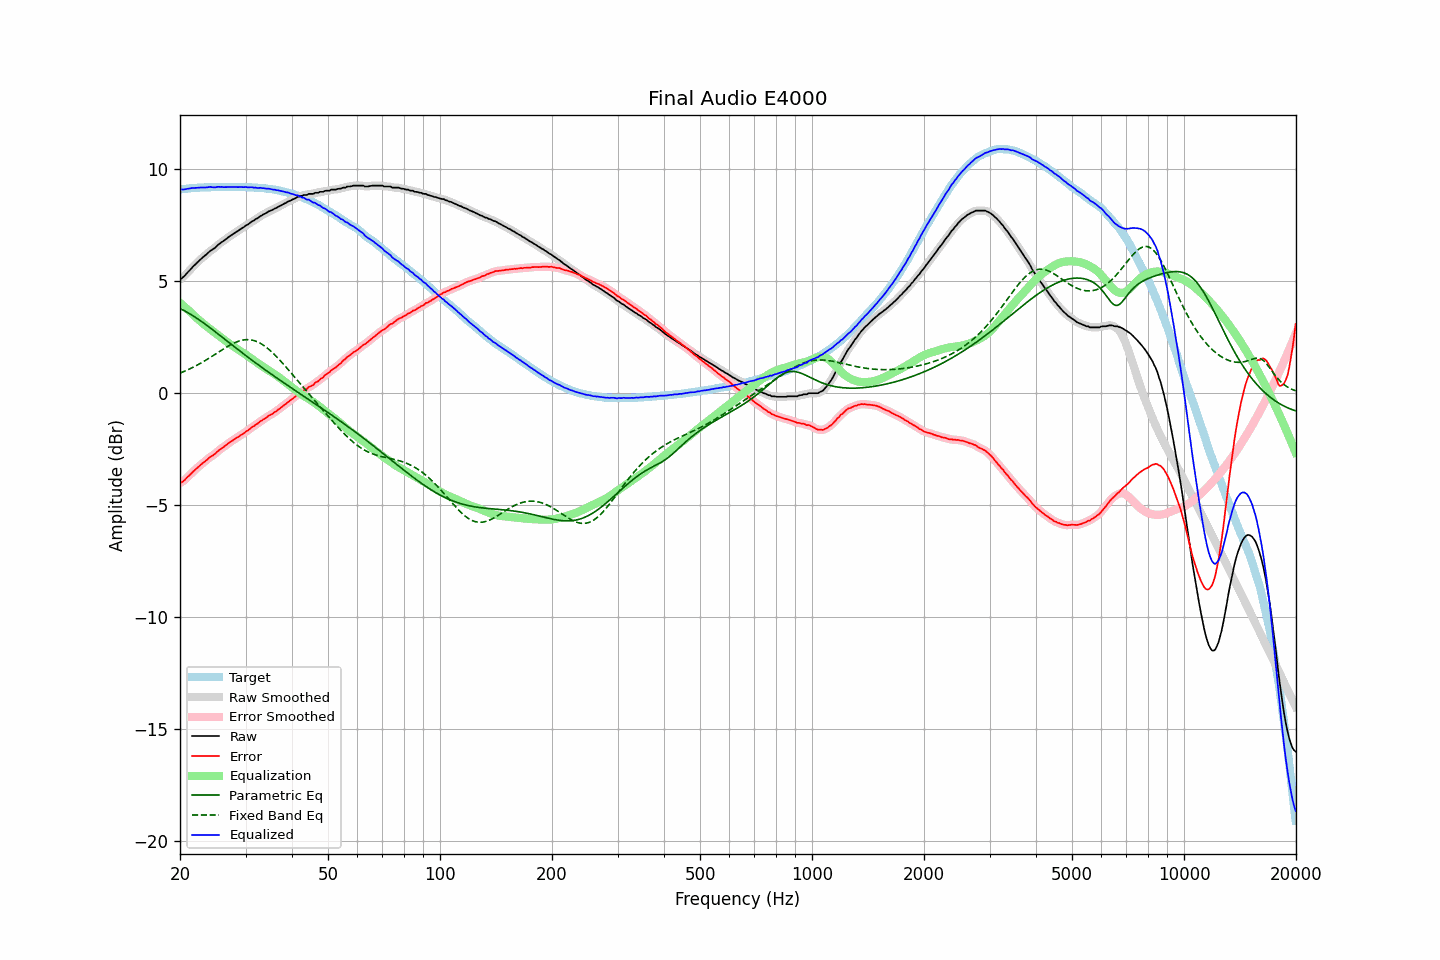

The data file committed next to this chart (first rows):
frequency, raw, error, smoothed, error_smoothed, equalization, parametric_eq, fixed_band_eq, equalized_raw, equalized_smoothed, target
20.00, 5.10, -4.01, 5.09, -4.01, 4.04, 3.78, 0.90, 9.14, 9.13, 9.11
20.20, 5.13, -3.99, 5.14, -3.98, 3.98, 3.75, 0.93, 9.11, 9.12, 9.12
20.40, 5.19, -3.93, 5.20, -3.93, 3.91, 3.71, 0.96, 9.11, 9.11, 9.13
20.61, 5.26, -3.88, 5.26, -3.87, 3.85, 3.67, 0.99, 9.11, 9.11, 9.14
20.81, 5.34, -3.79, 5.34, -3.80, 3.79, 3.64, 1.02, 9.13, 9.13, 9.14
21.02, 5.42, -3.73, 5.42, -3.73, 3.72, 3.59, 1.05, 9.14, 9.14, 9.15
21.23, 5.49, -3.67, 5.49, -3.66, 3.66, 3.55, 1.08, 9.15, 9.15, 9.16
21.44, 5.57, -3.59, 5.57, -3.59, 3.60, 3.51, 1.12, 9.17, 9.17, 9.17
21.66, 5.65, -3.52, 5.65, -3.52, 3.52, 3.46, 1.15, 9.17, 9.17, 9.17
21.87, 5.72, -3.45, 5.72, -3.45, 3.45, 3.42, 1.19, 9.18, 9.18, 9.18
22.09, 5.79, -3.38, 5.79, -3.39, 3.39, 3.37, 1.23, 9.18, 9.18, 9.18
22.31, 5.86, -3.32, 5.86, -3.32, 3.32, 3.32, 1.27, 9.18, 9.18, 9.19
22.54, 5.93, -3.26, 5.93, -3.26, 3.26, 3.27, 1.31, 9.19, 9.19, 9.19
22.76, 6.00, -3.19, 6.00, -3.19, 3.20, 3.22, 1.35, 9.20, 9.19, 9.20
22.99, 6.06, -3.14, 6.06, -3.13, 3.13, 3.17, 1.39, 9.19, 9.19, 9.20
23.22, 6.12, -3.08, 6.12, -3.08, 3.08, 3.12, 1.43, 9.20, 9.20, 9.20
23.45, 6.18, -3.02, 6.18, -3.02, 3.02, 3.07, 1.47, 9.20, 9.20, 9.21
23.69, 6.24, -2.97, 6.25, -2.96, 2.96, 3.02, 1.52, 9.20, 9.21, 9.21
23.92, 6.31, -2.89, 6.31, -2.90, 2.91, 2.96, 1.56, 9.22, 9.21, 9.21
24.16, 6.37, -2.84, 6.36, -2.85, 2.85, 2.91, 1.61, 9.22, 9.22, 9.21
24.40, 6.41, -2.80, 6.41, -2.80, 2.80, 2.85, 1.65, 9.21, 9.21, 9.22
24.65, 6.46, -2.76, 6.46, -2.75, 2.74, 2.80, 1.70, 9.20, 9.20, 9.22
24.89, 6.51, -2.70, 6.52, -2.70, 2.69, 2.74, 1.75, 9.20, 9.21, 9.22
25.14, 6.59, -2.62, 6.58, -2.63, 2.63, 2.69, 1.79, 9.22, 9.21, 9.22
25.39, 6.65, -2.56, 6.65, -2.57, 2.58, 2.63, 1.84, 9.23, 9.22, 9.22
25.65, 6.70, -2.52, 6.70, -2.51, 2.52, 2.57, 1.89, 9.22, 9.22, 9.22
25.91, 6.76, -2.46, 6.75, -2.46, 2.46, 2.52, 1.93, 9.22, 9.22, 9.22
26.16, 6.80, -2.41, 6.80, -2.41, 2.41, 2.46, 1.98, 9.21, 9.21, 9.22
26.43, 6.86, -2.36, 6.86, -2.36, 2.35, 2.41, 2.02, 9.21, 9.21, 9.22
26.69, 6.91, -2.31, 6.91, -2.30, 2.30, 2.35, 2.06, 9.21, 9.21, 9.22
26.96, 6.97, -2.25, 6.97, -2.25, 2.25, 2.29, 2.11, 9.22, 9.22, 9.22
27.23, 7.02, -2.20, 7.02, -2.20, 2.20, 2.24, 2.15, 9.22, 9.22, 9.22
27.50, 7.07, -2.15, 7.07, -2.15, 2.15, 2.18, 2.19, 9.22, 9.22, 9.22
27.77, 7.11, -2.10, 7.11, -2.10, 2.10, 2.12, 2.22, 9.21, 9.22, 9.22
28.05, 7.16, -2.06, 7.16, -2.06, 2.05, 2.07, 2.25, 9.21, 9.21, 9.22
28.33, 7.21, -2.01, 7.21, -2.01, 2.01, 2.01, 2.29, 9.22, 9.21, 9.22
28.62, 7.25, -1.97, 7.25, -1.96, 1.96, 1.96, 2.31, 9.21, 9.22, 9.22
28.90, 7.30, -1.92, 7.30, -1.92, 1.92, 1.90, 2.34, 9.22, 9.22, 9.22
29.19, 7.35, -1.87, 7.34, -1.87, 1.87, 1.84, 2.36, 9.22, 9.21, 9.22
29.48, 7.39, -1.82, 7.40, -1.82, 1.82, 1.79, 2.37, 9.21, 9.22, 9.22
29.78, 7.44, -1.78, 7.44, -1.77, 1.77, 1.73, 2.38, 9.21, 9.21, 9.22
30.08, 7.50, -1.72, 7.49, -1.72, 1.72, 1.68, 2.39, 9.22, 9.21, 9.22
30.38, 7.53, -1.68, 7.54, -1.67, 1.67, 1.63, 2.39, 9.20, 9.21, 9.21
30.68, 7.58, -1.63, 7.59, -1.62, 1.62, 1.57, 2.39, 9.20, 9.21, 9.21
30.99, 7.64, -1.57, 7.63, -1.57, 1.57, 1.52, 2.38, 9.21, 9.20, 9.21
31.30, 7.69, -1.51, 7.68, -1.51, 1.52, 1.46, 2.37, 9.21, 9.20, 9.20
31.61, 7.72, -1.48, 7.73, -1.46, 1.47, 1.41, 2.35, 9.19, 9.20, 9.20
31.93, 7.78, -1.41, 7.77, -1.42, 1.41, 1.36, 2.33, 9.19, 9.18, 9.19
32.24, 7.81, -1.37, 7.82, -1.37, 1.36, 1.30, 2.30, 9.17, 9.18, 9.19
32.57, 7.86, -1.32, 7.86, -1.31, 1.31, 1.25, 2.27, 9.17, 9.18, 9.18
32.89, 7.92, -1.25, 7.91, -1.26, 1.26, 1.20, 2.23, 9.18, 9.17, 9.18
33.22, 7.95, -1.22, 7.96, -1.21, 1.21, 1.15, 2.19, 9.17, 9.17, 9.17
33.55, 8.00, -1.16, 7.99, -1.17, 1.17, 1.10, 2.14, 9.17, 9.16, 9.17
33.89, 8.03, -1.13, 8.03, -1.12, 1.12, 1.04, 2.09, 9.15, 9.15, 9.16
34.23, 8.07, -1.08, 8.08, -1.07, 1.07, 0.99, 2.03, 9.14, 9.15, 9.15
34.57, 8.12, -1.02, 8.11, -1.02, 1.03, 0.94, 1.98, 9.15, 9.14, 9.14
34.92, 8.15, -0.98, 8.15, -0.98, 0.98, 0.89, 1.91, 9.13, 9.13, 9.13
35.27, 8.18, -0.95, 8.18, -0.94, 0.94, 0.84, 1.85, 9.12, 9.12, 9.13
35.62, 8.21, -0.90, 8.21, -0.89, 0.89, 0.79, 1.78, 9.10, 9.10, 9.11
35.97, 8.26, -0.83, 8.25, -0.85, 0.84, 0.74, 1.71, 9.10, 9.09, 9.10
... 635 more rows
